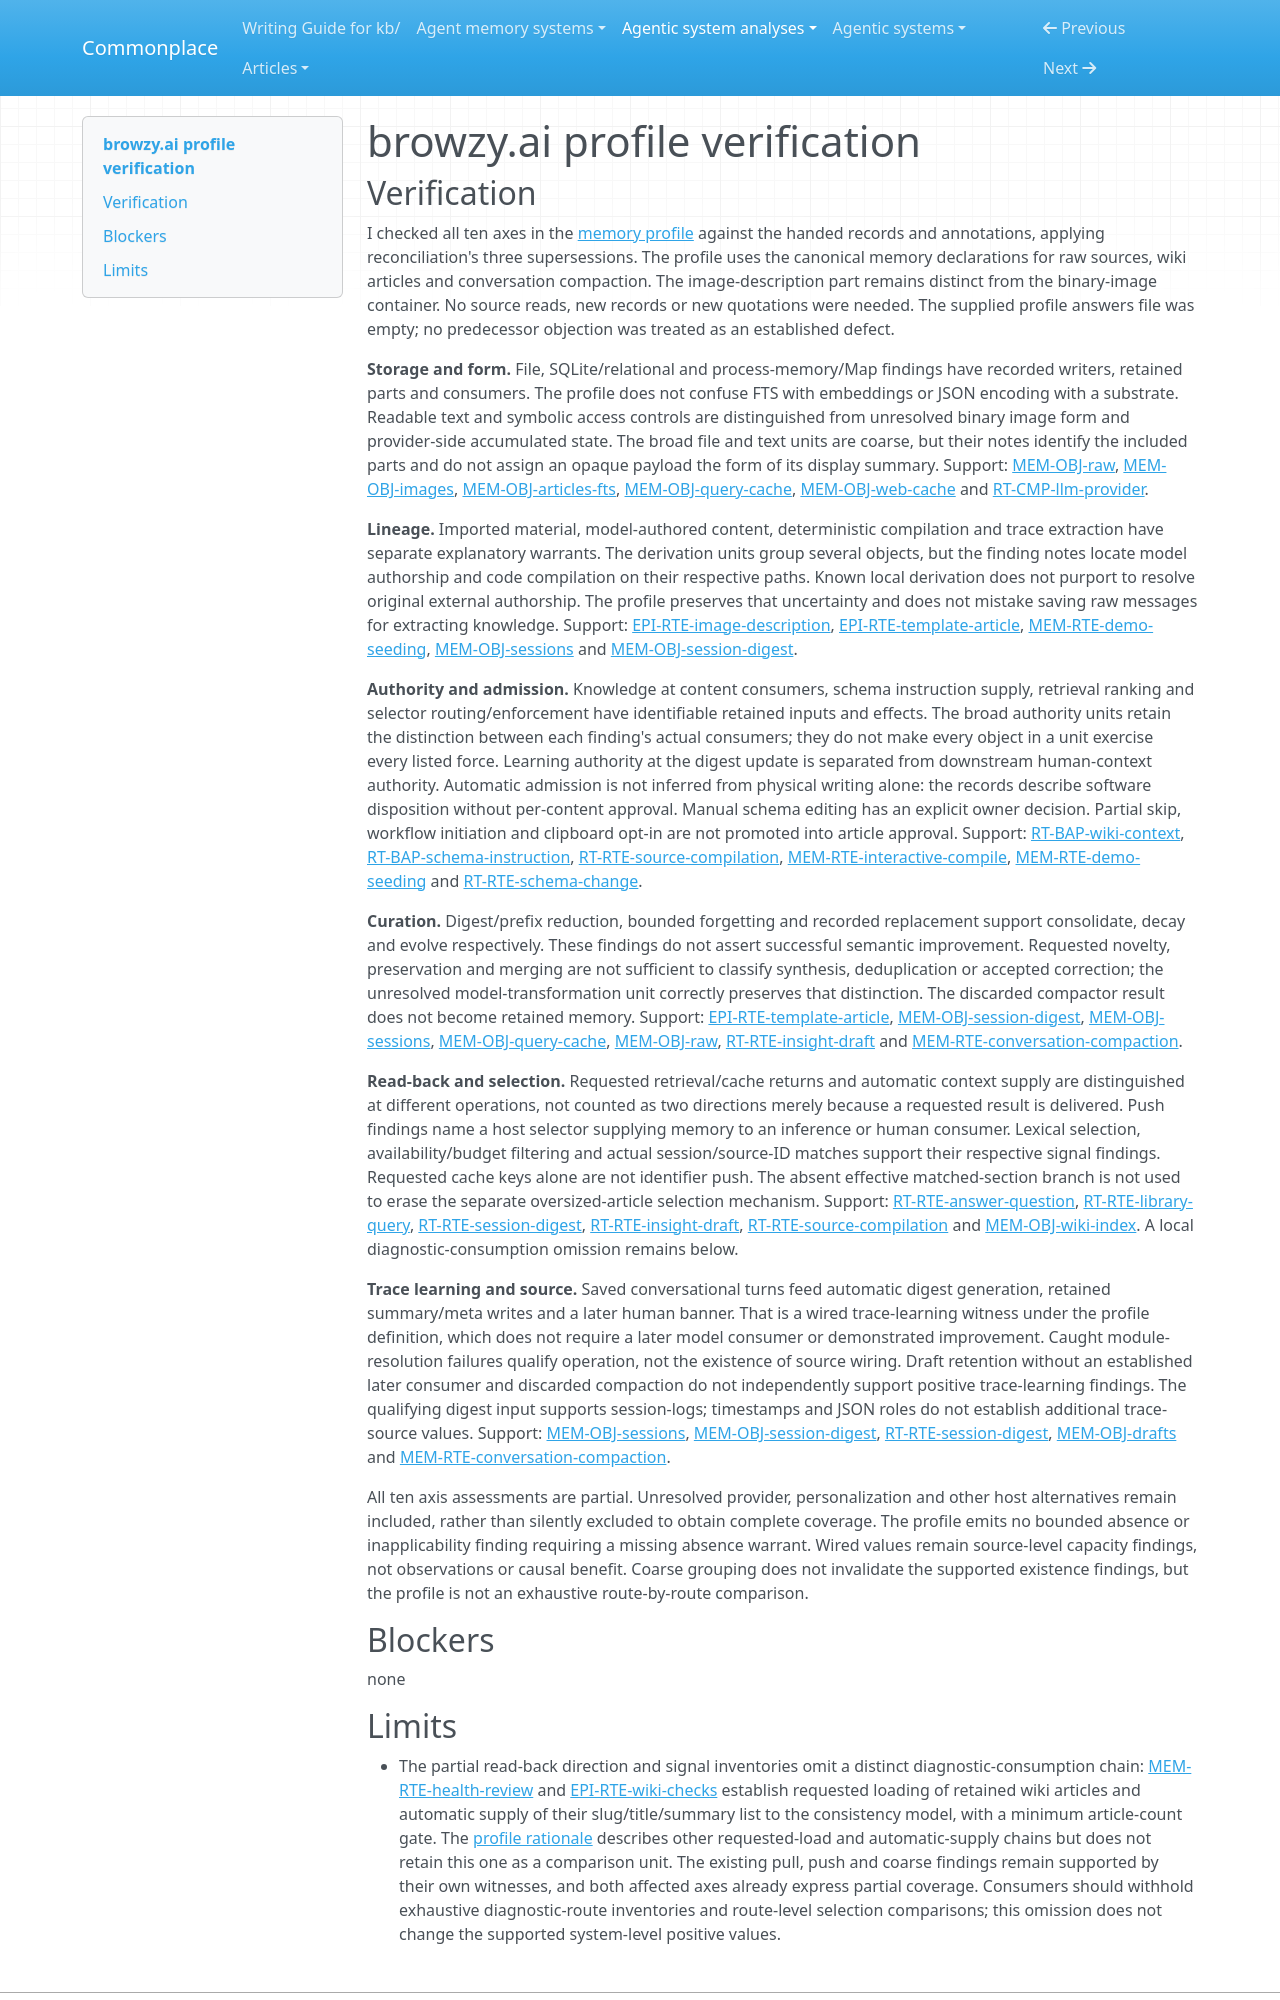

repository: zby/commonplace · page: agentic-system-analyses/retained/viharikanukollu--browzy.ai/profile-verification/index.html · generator: mkdocs

---
type: agentic-system-analyses/types/agentic-system-verification.md
description: "Memory-profile verification of browzy.ai against accepted records at its frozen Git boundary."
run-id: AAS-2026-10-15-browzy-ai-0a823a13a7b6-01
reviewed-boundary: "56c253042041ee2f483a5e9b824174d746891cf4"
---

# browzy.ai profile verification

## Verification

I checked all ten axes in the [memory profile](memory-profile.md#comparison-rationale) against the handed records and annotations, applying reconciliation's three supersessions. The profile uses the canonical memory declarations for raw sources, wiki articles and conversation compaction. The image-description part remains distinct from the binary-image container. No source reads, new records or new quotations were needed. The supplied profile answers file was empty; no predecessor objection was treated as an established defect.

**Storage and form.** File, SQLite/relational and process-memory/Map findings have recorded writers, retained parts and consumers. The profile does not confuse FTS with embeddings or JSON encoding with a substrate. Readable text and symbolic access controls are distinguished from unresolved binary image form and provider-side accumulated state. The broad file and text units are coarse, but their notes identify the included parts and do not assign an opaque payload the form of its display summary. Support: [MEM-OBJ-raw](memory.md#mem-obj-raw), [MEM-OBJ-images](memory.md#mem-obj-images), [MEM-OBJ-articles-fts](memory.md#mem-obj-articles-fts), [MEM-OBJ-query-cache](memory.md#mem-obj-query-cache), [MEM-OBJ-web-cache](memory.md#mem-obj-web-cache) and [RT-CMP-llm-provider](runtime.md#rt-cmp-llm-provider).

**Lineage.** Imported material, model-authored content, deterministic compilation and trace extraction have separate explanatory warrants. The derivation units group several objects, but the finding notes locate model authorship and code compilation on their respective paths. Known local derivation does not purport to resolve original external authorship. The profile preserves that uncertainty and does not mistake saving raw messages for extracting knowledge. Support: [EPI-RTE-image-description](epistemic.md#epi-rte-image-description), [EPI-RTE-template-article](epistemic.md#epi-rte-template-article), [MEM-RTE-demo-seeding](memory.md#mem-rte-demo-seeding), [MEM-OBJ-sessions](memory.md#mem-obj-sessions) and [MEM-OBJ-session-digest](memory.md#mem-obj-session-digest).

**Authority and admission.** Knowledge at content consumers, schema instruction supply, retrieval ranking and selector routing/enforcement have identifiable retained inputs and effects. The broad authority units retain the distinction between each finding's actual consumers; they do not make every object in a unit exercise every listed force. Learning authority at the digest update is separated from downstream human-context authority. Automatic admission is not inferred from physical writing alone: the records describe software disposition without per-content approval. Manual schema editing has an explicit owner decision. Partial skip, workflow initiation and clipboard opt-in are not promoted into article approval. Support: [RT-BAP-wiki-context](runtime.md#rt-bap-wiki-context), [RT-BAP-schema-instruction](runtime.md#rt-bap-schema-instruction), [RT-RTE-source-compilation](runtime.md#rt-rte-source-compilation), [MEM-RTE-interactive-compile](memory.md#mem-rte-interactive-compile), [MEM-RTE-demo-seeding](memory.md#mem-rte-demo-seeding) and [RT-RTE-schema-change](runtime.md#rt-rte-schema-change).

**Curation.** Digest/prefix reduction, bounded forgetting and recorded replacement support consolidate, decay and evolve respectively. These findings do not assert successful semantic improvement. Requested novelty, preservation and merging are not sufficient to classify synthesis, deduplication or accepted correction; the unresolved model-transformation unit correctly preserves that distinction. The discarded compactor result does not become retained memory. Support: [EPI-RTE-template-article](epistemic.md#epi-rte-template-article), [MEM-OBJ-session-digest](memory.md#mem-obj-session-digest), [MEM-OBJ-sessions](memory.md#mem-obj-sessions), [MEM-OBJ-query-cache](memory.md#mem-obj-query-cache), [MEM-OBJ-raw](memory.md#mem-obj-raw), [RT-RTE-insight-draft](runtime.md#rt-rte-insight-draft) and [MEM-RTE-conversation-compaction](memory.md#mem-rte-conversation-compaction).

**Read-back and selection.** Requested retrieval/cache returns and automatic context supply are distinguished at different operations, not counted as two directions merely because a requested result is delivered. Push findings name a host selector supplying memory to an inference or human consumer. Lexical selection, availability/budget filtering and actual session/source-ID matches support their respective signal findings. Requested cache keys alone are not identifier push. The absent effective matched-section branch is not used to erase the separate oversized-article selection mechanism. Support: [RT-RTE-answer-question](runtime.md#rt-rte-answer-question), [RT-RTE-library-query](runtime.md#rt-rte-library-query), [RT-RTE-session-digest](runtime.md#rt-rte-session-digest), [RT-RTE-insight-draft](runtime.md#rt-rte-insight-draft), [RT-RTE-source-compilation](runtime.md#rt-rte-source-compilation) and [MEM-OBJ-wiki-index](memory.md#mem-obj-wiki-index). A local diagnostic-consumption omission remains below.

**Trace learning and source.** Saved conversational turns feed automatic digest generation, retained summary/meta writes and a later human banner. That is a wired trace-learning witness under the profile definition, which does not require a later model consumer or demonstrated improvement. Caught module-resolution failures qualify operation, not the existence of source wiring. Draft retention without an established later consumer and discarded compaction do not independently support positive trace-learning findings. The qualifying digest input supports session-logs; timestamps and JSON roles do not establish additional trace-source values. Support: [MEM-OBJ-sessions](memory.md#mem-obj-sessions), [MEM-OBJ-session-digest](memory.md#mem-obj-session-digest), [RT-RTE-session-digest](runtime.md#rt-rte-session-digest), [MEM-OBJ-drafts](memory.md#mem-obj-drafts) and [MEM-RTE-conversation-compaction](memory.md#mem-rte-conversation-compaction).

All ten axis assessments are partial. Unresolved provider, personalization and other host alternatives remain included, rather than silently excluded to obtain complete coverage. The profile emits no bounded absence or inapplicability finding requiring a missing absence warrant. Wired values remain source-level capacity findings, not observations or causal benefit. Coarse grouping does not invalidate the supported existence findings, but the profile is not an exhaustive route-by-route comparison.

## Blockers

none
